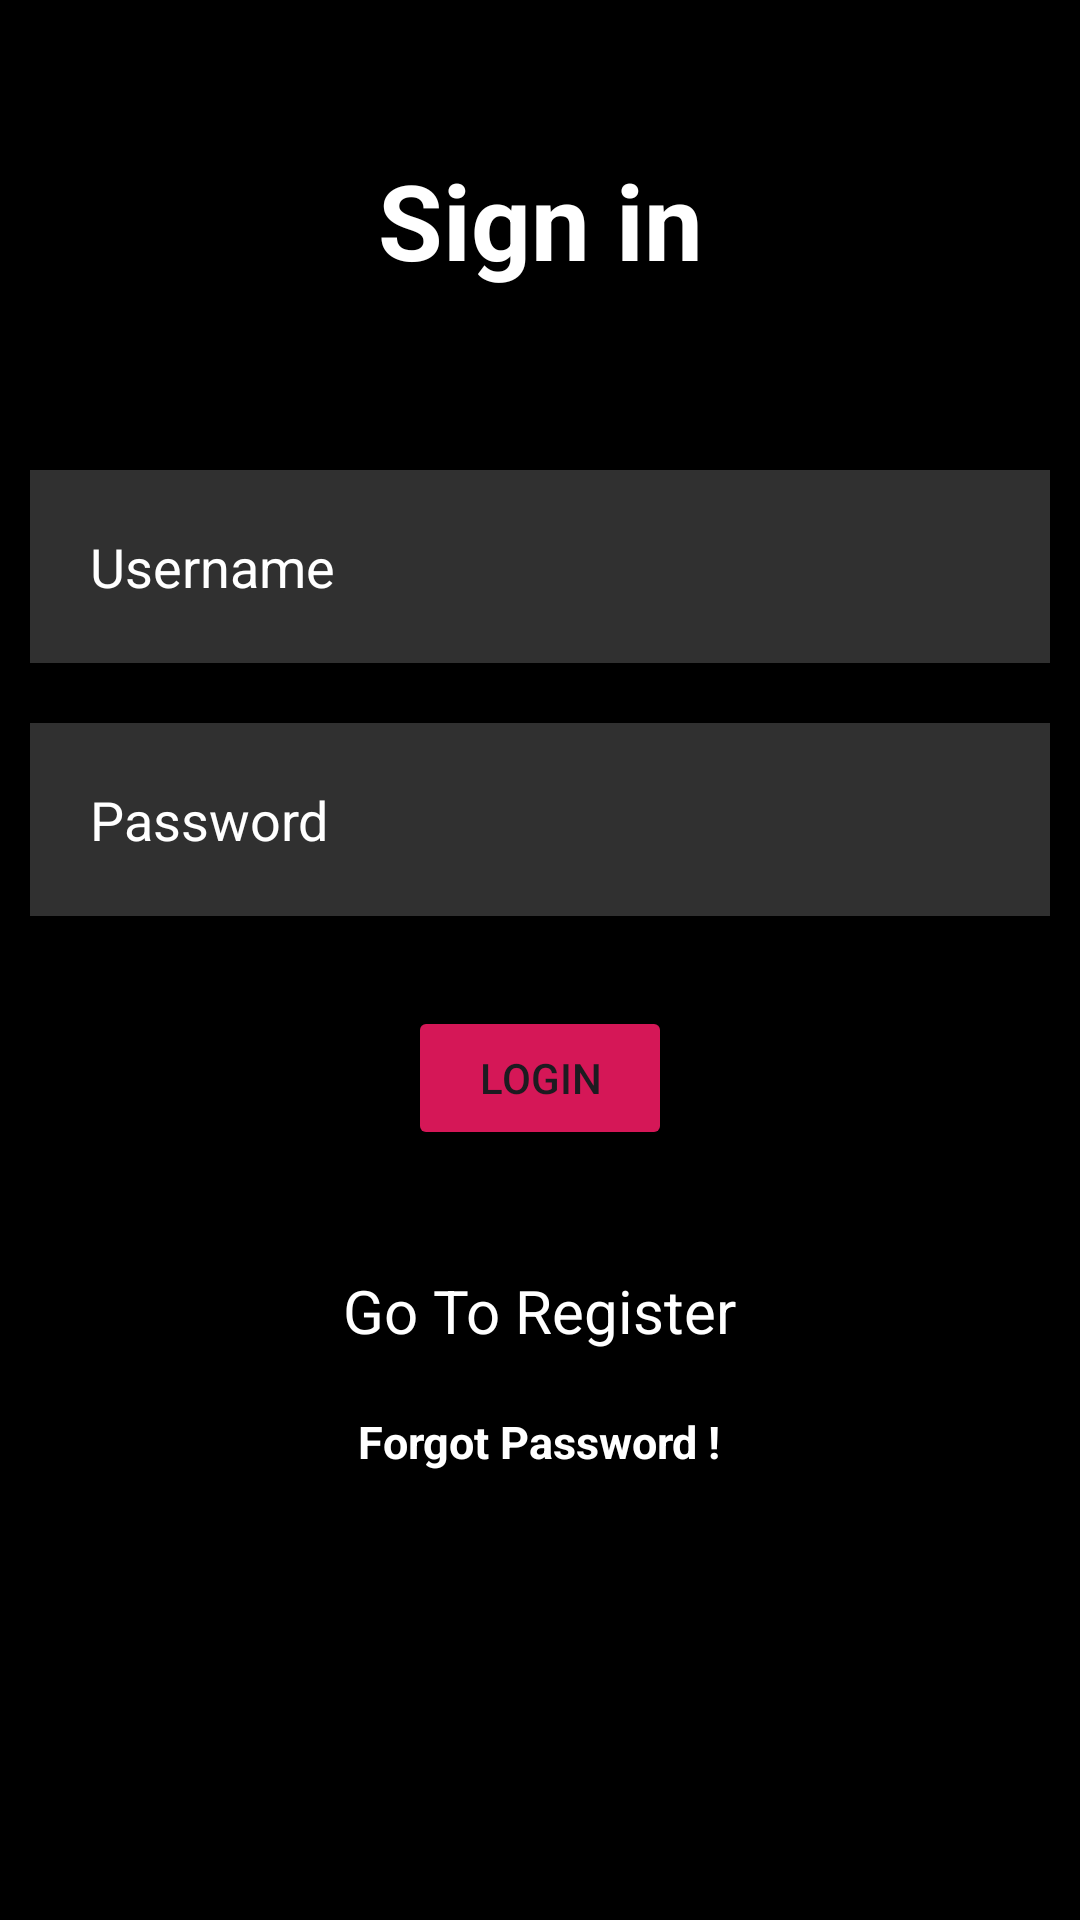

The Android layout XML behind this screen, and the referenced resources:
<!-- AndroidManifest.xml: application theme Theme.Material3.Light -->
<!-- res/layout/activity_login.xml -->
<?xml version="1.0" encoding="utf-8"?>
<RelativeLayout xmlns:android="http://schemas.android.com/apk/res/android"
    xmlns:app="http://schemas.android.com/apk/res-auto"
    xmlns:tools="http://schemas.android.com/tools"
    android:layout_width="match_parent"
    android:layout_height="match_parent"
    android:background="@color/black"
    tools:context=".MainActivity">

    <TextView
        android:id="@+id/txtSignin"
        android:layout_width="match_parent"
        android:layout_height="wrap_content"
        android:layout_marginStart="50dp"
        android:layout_marginTop="50dp"
        android:layout_marginEnd="50dp"
        android:layout_marginBottom="50dp"
        android:gravity="center"
        android:text="Sign in"
        android:textColor="@color/white"
        android:textSize="35dp"
        android:textStyle="bold" />

    <EditText
        android:layout_width="match_parent"
        android:layout_height="wrap_content"
        android:layout_below="@+id/txtSignin"
        android:textColorHint="@color/white"
        android:textColor="@color/white"
        android:hint="Username"
        android:background="#30ffffff"
        android:layout_margin="10dp"
        android:padding="20dp"
        android:drawablePadding="8dp"
        android:id="@+id/txtEmailSignin"/>

    <EditText
        android:layout_width="match_parent"
        android:layout_height="wrap_content"
        android:textColor="@color/white"
        android:layout_below="@+id/txtEmailSignin"
        android:inputType="textPassword"
        android:textColorHint="@color/white"
        android:hint="Password"
        android:background="#30ffffff"
        android:layout_margin="10dp"
        android:padding="20dp"
        android:drawablePadding="8dp"
        android:id="@+id/txtPasswordSignin"/>

    <Button
        android:layout_width="wrap_content"
        android:layout_height="wrap_content"
        android:backgroundTint="#D51757"
        android:text="LogIn"
        android:layout_below="@+id/txtPasswordSignin"
        android:layout_centerHorizontal="true"
        android:layout_margin="20dp"
        android:id="@+id/btnLogin"/>

    <TextView
        android:layout_width="wrap_content"
        android:layout_height="wrap_content"
        android:id="@+id/txtGoToRegister"
        android:text="Go To Register"
        android:textColor="@color/white"
        android:textSize="20dp"
        android:layout_below="@id/btnLogin"
        android:layout_centerInParent="true"
        android:layout_margin="20dp"/>
    <TextView
        android:layout_width="wrap_content"
        android:layout_height="wrap_content"
        android:text="Forgot Password !"
        android:textColor="@color/white"
        android:textStyle="bold"
        android:textSize="15dp"
        android:layout_below="@+id/txtGoToRegister"
        android:layout_centerHorizontal="true"
        android:id="@+id/txtForgotPasswordS"/>



</RelativeLayout>
<!-- resources referenced by this layout -->
<resources>

  <!-- not gathered from this repository: default colours our renderer supplied (Android Studio template values) -->
  <color name="black">#FF000000</color>
  <color name="white">#FFFFFFFF</color>
</resources>
